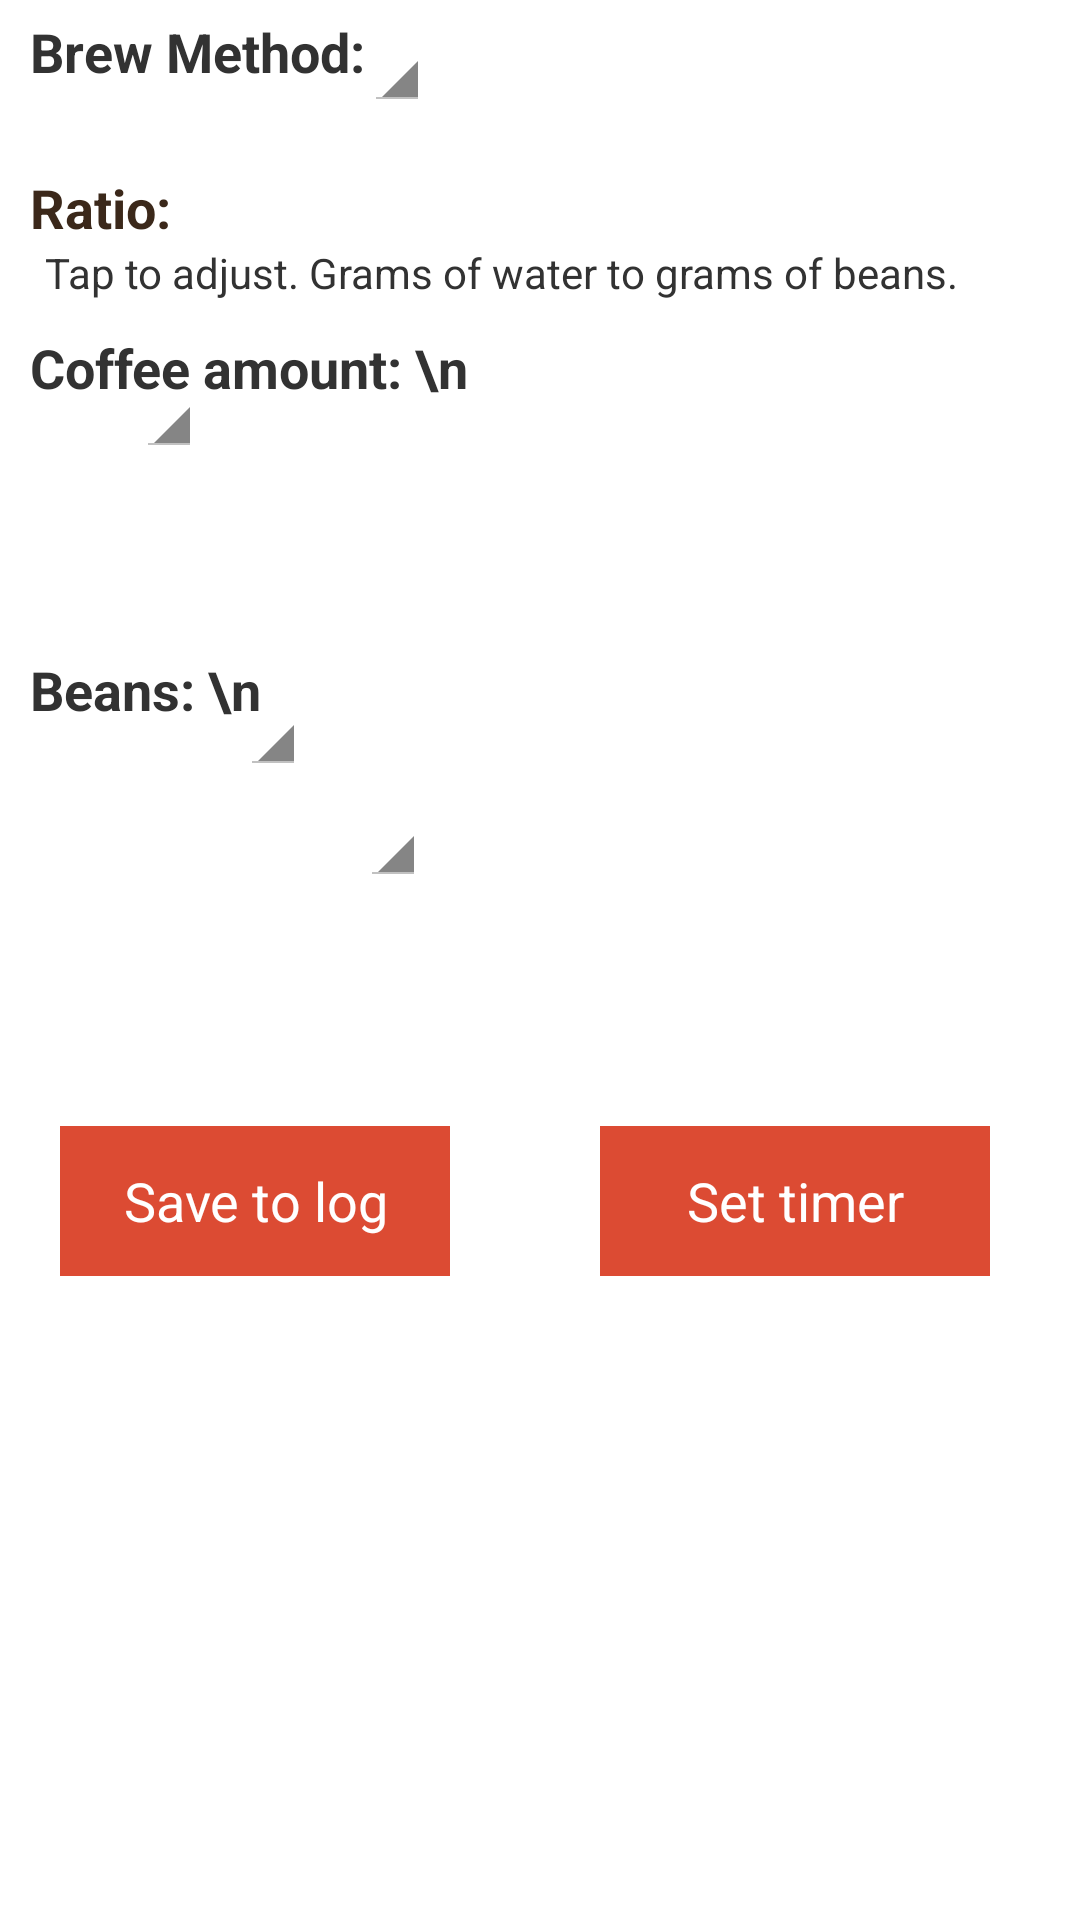

Here is an Android app screen rendered from its layout file. Give the layout XML and the strings, colors and styles it references.
<!-- AndroidManifest.xml: application theme android:Theme.Holo.Light -->
<!-- res/layout/fragment_calc.xml -->
<?xml version="1.0" encoding="utf-8"?>
<RelativeLayout xmlns:android="http://schemas.android.com/apk/res/android"
    android:id="@+id/calc_layout"
    android:layout_width="match_parent"
    android:layout_height="match_parent" >   	
   <LinearLayout
        android:id="@+id/brew_layout"
        android:layout_height="wrap_content"
        android:layout_width="match_parent"
        android:layout_alignParentTop="true"
        android:orientation="horizontal"
        android:layout_marginTop="0dp"
        android:layout_marginBottom="10dp" >
        <TextView
            android:id="@+id/brew_title"
	        android:layout_width="wrap_content"
	        android:layout_height="wrap_content"
	        android:text="Brew Method: "
	        android:textSize="18sp"
	        android:layout_marginTop="5dp"
	        android:layout_marginLeft="10dp"
            android:textStyle="bold"/>
	        
        <Spinner
	        android:id="@+id/brew_spinner"
	        android:layout_width="wrap_content"
	        android:layout_height="wrap_content"
    	    android:gravity="left"
    	    android:layout_marginLeft="-5dp"
    	    android:layout_marginTop="5dp"
       		android:layout_marginBottom="10dp"/>
        </LinearLayout>
       
    <RelativeLayout
        android:id="@+id/ratio_layout"
        android:layout_height="wrap_content"
        android:layout_width="match_parent"
        android:layout_marginTop="0dp"
        android:layout_below="@id/brew_layout">
    	<TextView 
    	    android:id="@+id/ratio_title"
    	    android:text="@string/ratio_title"
    	    android:textSize="18sp"
    	    android:layout_width="wrap_content"
    	    android:layout_height="wrap_content"
    	    android:gravity="center"
    	    android:layout_marginLeft="10dp"
            android:textStyle="bold"
            android:textColor="#3b281a"
            android:clickable="true"/>
    	<TextView
    	    android:id="@+id/ratio_info"
    	    android:layout_width="wrap_content"
    	    android:layout_height="wrap_content"
    	    android:text="Tap to adjust. Grams of water to grams of beans."
    	    android:layout_marginLeft="15dp"
    	    android:textSize="14sp"
    	    android:layout_below="@+id/ratio_title"
            android:clickable="true" />
    	<TextView 
    	    android:id="@+id/ratio_text"
    	    android:layout_height="wrap_content"
    	    android:layout_width="wrap_content"
			android:layout_toRightOf="@+id/ratio_title"
    	    android:textSize="18sp"/>
    </RelativeLayout>
    
    <RelativeLayout
        android:id="@+id/coffee_amount_layout"
        android:layout_below="@+id/ratio_layout"
        android:layout_height="wrap_content"
        android:layout_width="wrap_content"
        android:layout_marginTop="0dp">
    	<TextView 
    	    android:id="@+id/coffee_amount_title"
    	    android:textSize="18sp"
    	    android:layout_width="wrap_content"
    	    android:layout_height="wrap_content"
    	    android:gravity="left"
    	    android:layout_marginLeft="10dp"
    	    android:text="Coffee amount: \n"
    	    android:textStyle="bold"
    	    android:layout_marginTop="10dp"
    	    android:layout_marginBottom="-10dp"/>
    	<TextView 
    	    android:id="@+id/coffee_amount_number"
    	    android:textSize="18sp"
    	    android:layout_width="40dp"
    	    android:layout_height="wrap_content"
    	    android:layout_below="@id/coffee_amount_title"
    	    android:gravity="left"
    	    android:layout_marginLeft="10dp"/>
    	<Spinner
	        android:id="@+id/water_spinner"
	        android:layout_width="wrap_content"
	        android:layout_height="wrap_content"
	        android:layout_toRightOf="@id/coffee_amount_number"
	        android:layout_below="@id/coffee_amount_title"
    	    android:gravity="left"
    	    android:layout_marginLeft="-5dp"
    	    android:layout_marginTop="-5dp"/>
    	<SeekBar 
    	    android:id="@+id/coffee_amount_bar"
    	    android:progress="12"
    	    android:layout_height="80dp"
    	    android:layout_width="match_parent"
            android:indeterminate="false"
            android:layout_below="@+id/water_spinner"
            android:maxHeight="80dp"
            android:minHeight="10dp"
            android:thumb="@drawable/thumb"
            android:progressDrawable="@drawable/progress" />
    	<TextView 
    	    android:id="@+id/bean_amount"
    	    android:textSize="18sp"
    	    android:layout_width="wrap_content"
    	    android:layout_height="wrap_content"
    	    android:layout_below="@id/coffee_amount_bar"
    	    android:layout_marginTop="-15dp"
    	    android:text="Beans: \n"
    	    android:textStyle="bold"
    	    android:gravity="left"
    	    android:layout_marginLeft="10dp"/>
    	<TextView 
    	    android:id="@+id/bean_amount_number"
    	    android:textSize="18sp"
    	    android:layout_width="60dp"
    	    android:layout_height="wrap_content"
    	    android:layout_below="@id/bean_amount"
    	    android:gravity="left"
    	    android:layout_marginLeft="15dp"
    	    android:layout_marginTop="-10dp"/>
    	<Spinner
	        android:id="@+id/bean_spinner"
	        android:layout_width="wrap_content"
	        android:layout_height="wrap_content"
	        android:layout_toRightOf="@id/bean_amount_number"
	        android:layout_below="@id/bean_amount"
    	    android:gravity="left"
    	    android:layout_marginLeft="5dp"
    	    android:layout_marginTop="-16dp"/>
    	<TextView 
    	    android:id="@+id/temp_title"
    	    android:textSize="18sp"
    	    android:layout_width="110dp"
    	    android:layout_height="wrap_content"
    	    android:layout_below="@id/bean_spinner"
    	    android:gravity="left"
    	    android:layout_marginLeft="10dp"
    	    android:layout_marginTop="10dp"/>
    	<Spinner
	        android:id="@+id/temp_spinner"
	        android:layout_width="wrap_content"
	        android:layout_height="wrap_content"
	        android:layout_toRightOf="@id/temp_title"
	        android:layout_below="@id/bean_spinner"
    	    android:gravity="left"
    	    android:layout_marginLeft="0dp"
    	    android:layout_marginTop="5dp"/>
    	<SeekBar 
    	    android:id="@+id/temp_bar"
    	    android:progress="200"
    	    android:max="212"
    	    android:layout_height="80dp"
    	    android:layout_width="match_parent"
            android:indeterminate="false"
            android:layout_below="@+id/temp_spinner"
            android:maxHeight="80dp"
            android:minHeight="10dp"
            android:thumb="@drawable/thumb"
            android:progressDrawable="@drawable/progress" />
    	<TextView
    	    android:id="@+id/timer_text"
    	    android:textSize="18sp"
    	    android:layout_width="150dp"
    	    android:layout_height="80dp"
    	    android:layout_below="@id/temp_bar"
    	    android:gravity="left"
    	    android:layout_marginLeft="10dp"
    	    android:layout_marginTop="10dp"/>
    	<Button 
    	    android:id="@+id/start_button"
    	    android:layout_height="50dp"
    	    android:layout_width="130dp"
    	    android:layout_below="@id/temp_bar"
    	    android:text="Save to log"
    	    android:background="#dc4b33"
    	    android:textColor="#ffffff"
    	    android:textSize="18sp"
    	    android:layout_marginLeft="20dp"/>
    	<Button 
    	    android:id="@+id/save_button"
    	    android:layout_height="50dp"
    	    android:layout_width="130dp"
    	    android:layout_below="@id/temp_bar"
    	    android:layout_toRightOf="@id/start_button"
    	    android:text="Set timer"
    	    android:background="#dc4b33"
    	    android:textColor="#ffffff"
    	    android:textSize="18sp"
    	    android:layout_marginLeft="50dp"/>
    </RelativeLayout>
</RelativeLayout>
<!-- resources referenced by this layout -->
<resources>
  <!-- drawable progress (drawable-mdpi) -->
  <layer-list xmlns:android="http://schemas.android.com/apk/res/android" >
  
      <item
          android:id="@android:id/background"
          android:drawable="@drawable/apptheme_scrubber_track_holo_light"/>
      <item android:id="@android:id/secondaryProgress">
          <scale
              android:drawable="@drawable/apptheme_scrubber_secondary_holo"
              android:scaleWidth="100%" />
      </item>
      <item android:id="@android:id/progress">
          <scale
              android:drawable="@drawable/apptheme_scrubber_primary_holo"
              android:scaleWidth="100%" />
      </item>
  
  </layer-list>
  <string name="ratio_title">Ratio:</string>
</resources>
